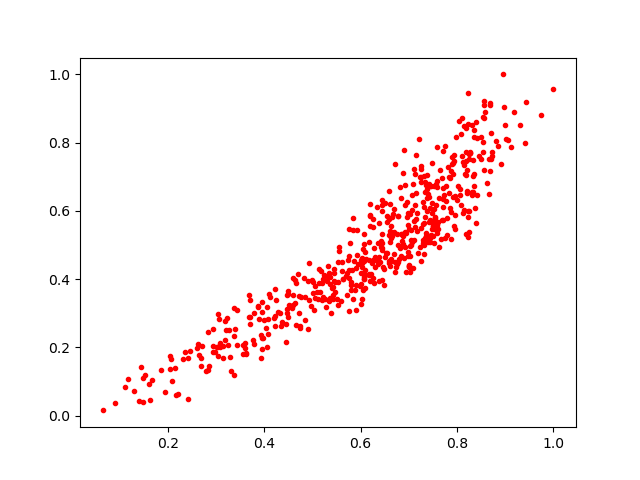

The file beside this chart, header and first rows:
0.7346534, 0.5263684
0.4495, 0.3549
0.6005, 0.3842
0.4715, 0.3493
0.7062, 0.5082
0.4554, 0.3198
0.5351, 0.3354
0.9424, 0.9205
0.8906, 0.7373
0.3704, 0.2883
0.6685, 0.5379
0.8305, 0.8526
0.8274, 0.7697
0.394, 0.2352
0.7426, 0.6397
0.8361, 0.8158
0.7676, 0.5171
0.7608, 0.5464
0.7817, 0.7281
0.6028, 0.4627
0.8, 0.6313
0.4216, 0.2614
0.6438, 0.6307
0.6595, 0.5747
0.8184, 0.5336
0.2716, 0.2043
0.8539, 0.773
0.655, 0.475
0.9406, 0.7978
0.7368, 0.6007
0.7514, 0.6041
0.608, 0.4
0.3873, 0.3189
0.4219, 0.2917
0.5032, 0.3087
0.5519, 0.3402
0.337, 0.232
0.645, 0.3966
0.2865, 0.1444
0.7612, 0.5676
0.5336, 0.4182
0.5212, 0.4004
0.5562, 0.4948
0.5253, 0.3414
0.591, 0.3095
0.857, 0.9233
0.6049, 0.4894
0.3625, 0.1789
0.5725, 0.3521
0.6349, 0.612
0.7557, 0.5675
0.6875, 0.7103
0.6546, 0.585
0.5465, 0.3913
0.7842, 0.6997
0.4059, 0.3168
0.7243, 0.4935
0.6599, 0.5294
0.7369, 0.6649
0.6453, 0.49
0.836, 0.8369
... 493 more rows
